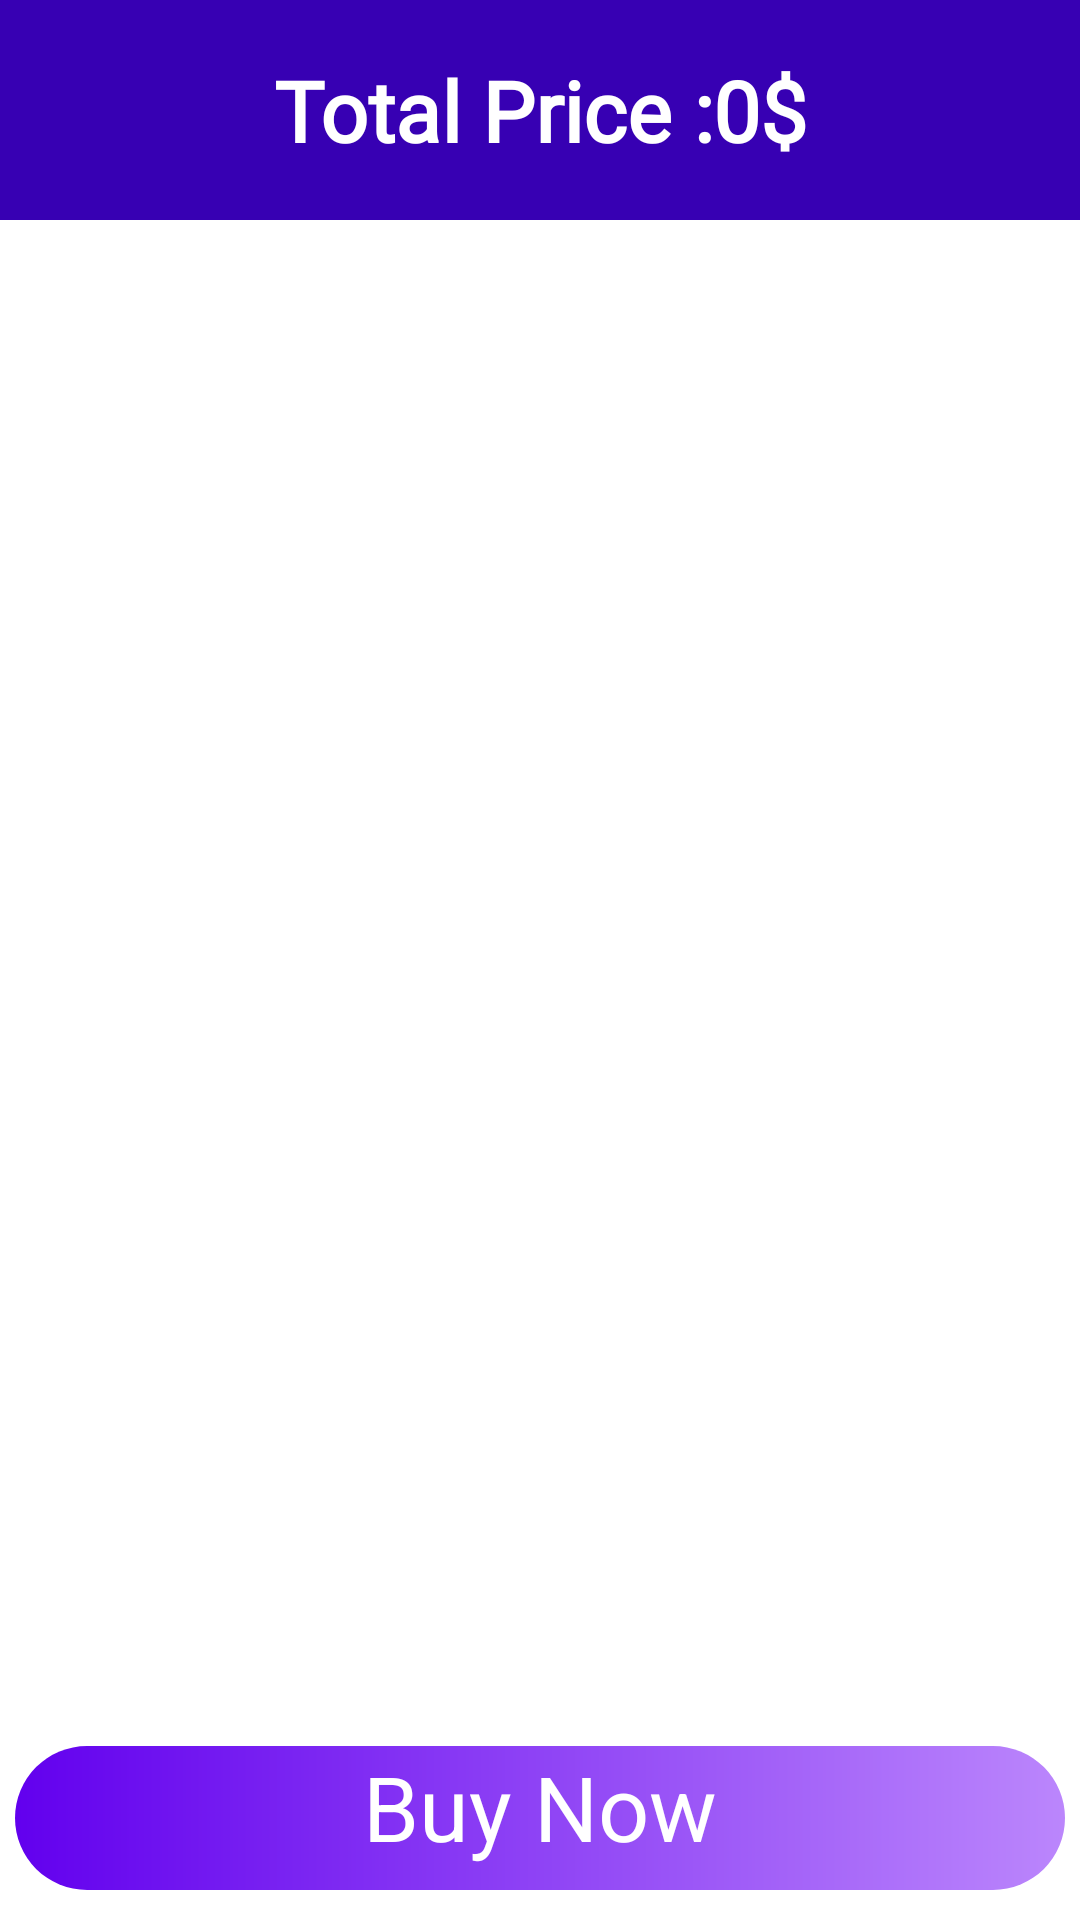

This screen was rendered from an Android layout file. Write that file and the resources it references.
<!-- AndroidManifest.xml: application theme Theme.ECommerce3 -->
<!-- res/layout/fragment_cart.xml -->
<?xml version="1.0" encoding="utf-8"?>
<FrameLayout xmlns:android="http://schemas.android.com/apk/res/android"
    xmlns:tools="http://schemas.android.com/tools"
    android:layout_width="match_parent"
    android:layout_height="match_parent"
    xmlns:app="http://schemas.android.com/apk/res-auto"
    tools:context=".CartFragment">

    <androidx.constraintlayout.widget.ConstraintLayout
        android:id="@+id/constraint1"
        android:layout_width="match_parent"
        android:layout_height="match_parent"
        android:visibility="gone">

        <ImageView
            android:id="@+id/add_cart_img"
            app:layout_constraintVertical_bias=".3"
            android:layout_width="400dp"
            android:layout_height="300dp"
            android:src="@drawable/addtocart"
            app:layout_constraintBottom_toBottomOf="parent"
            app:layout_constraintEnd_toEndOf="parent"
            app:layout_constraintStart_toStartOf="parent"
            app:layout_constraintTop_toTopOf="parent"/>
        <TextView
            android:textColor="@color/purple_700"
            app:layout_constraintVertical_bias="0"
            android:textAlignment="center"
            android:layout_width="match_parent"
            android:layout_height="wrap_content"
            android:text="Ypur Cart Is Empty"
            android:textSize="20sp"
            app:layout_constraintBottom_toBottomOf="parent"
            app:layout_constraintEnd_toEndOf="parent"
            app:layout_constraintStart_toStartOf="parent"
            app:layout_constraintTop_toBottomOf="@+id/add_cart_img"/>
    </androidx.constraintlayout.widget.ConstraintLayout>
    
    <androidx.constraintlayout.widget.ConstraintLayout
        android:id="@+id/constraint2"
        android:layout_width="match_parent"
        android:layout_height="match_parent">

        <TextView
            android:id="@+id/TextView6"
            android:layout_width="match_parent"
            android:layout_height="wrap_content"
            android:background="@color/purple_700"
            android:fontFamily="@font/gobold"
            android:text="Total Price :0$"
            android:textAlignment="center"
            android:textColor="@color/white"
            android:textSize="28sp"
            android:textStyle="bold"
            app:layout_constraintEnd_toEndOf="parent"
            app:layout_constraintStart_toStartOf="parent"
            app:layout_constraintTop_toTopOf="parent"
            android:padding="18dp"/>

        <androidx.recyclerview.widget.RecyclerView
            android:id="@+id/recyclerview"
            android:layout_width="match_parent"
            android:layout_height="wrap_content"
            android:layout_marginLeft="7dp"
            android:layout_marginRight="7dp"
            app:layout_constraintBottom_toTopOf="@+id/buy_now"
            app:layout_constraintEnd_toEndOf="parent"
            app:layout_constraintHorizontal_bias="0.461"
            app:layout_constraintVertical_bias="0"
            app:layout_constraintStart_toStartOf="parent"
            app:layout_constraintTop_toBottomOf="@+id/TextView6" />

        <Button
            android:id="@+id/buy_now"
            android:layout_width="350dp"
            android:layout_height="48dp"
            android:text="Buy Now"
            android:textAlignment="center"
            android:textSize="30sp"
            android:textColor="@color/white"
            android:background="@drawable/btn_bg_detailed"
            app:layout_constraintBottom_toBottomOf="parent"
            app:layout_constraintEnd_toEndOf="parent"
            app:layout_constraintStart_toStartOf="parent"
            android:layout_margin="10dp"/>



    </androidx.constraintlayout.widget.ConstraintLayout>



</FrameLayout>
<!-- resources referenced by this layout -->
<resources>
  <color name="purple_700">#FF3700B3</color>
  <color name="white">#FFFFFFFF</color>
  <!-- drawable addtocart: jpg bitmap (drawable, 202758 bytes) -->
  <!-- drawable btn_bg_detailed (drawable) -->
  <?xml version="1.0" encoding="utf-8"?>
  <shape xmlns:android="http://schemas.android.com/apk/res/android">
  
      <gradient android:startColor="@color/purple_500" android:endColor="@color/purple_200"/>
      <corners android:radius="50dp"/>
  </shape>
  <style name="Theme.ECommerce3" parent="Theme.MaterialComponents.DayNight.DarkActionBar">
          
          <item name="colorPrimary">@color/purple_200</item>
          <item name="colorPrimaryVariant">@color/purple_700</item>
          <item name="colorOnPrimary">@color/black</item>
          
          <item name="colorSecondary">@color/teal_200</item>
          <item name="colorSecondaryVariant">@color/teal_200</item>
          <item name="colorOnSecondary">@color/black</item>
          
          <item name="android:statusBarColor">?attr/colorPrimaryVariant</item>
          
      </style>
  <color name="purple_500">#FF6200EE</color>
  <color name="purple_200">#FFBB86FC</color>
  <color name="black">#FF000000</color>
  <color name="teal_200">#FF03DAC5</color>
</resources>
